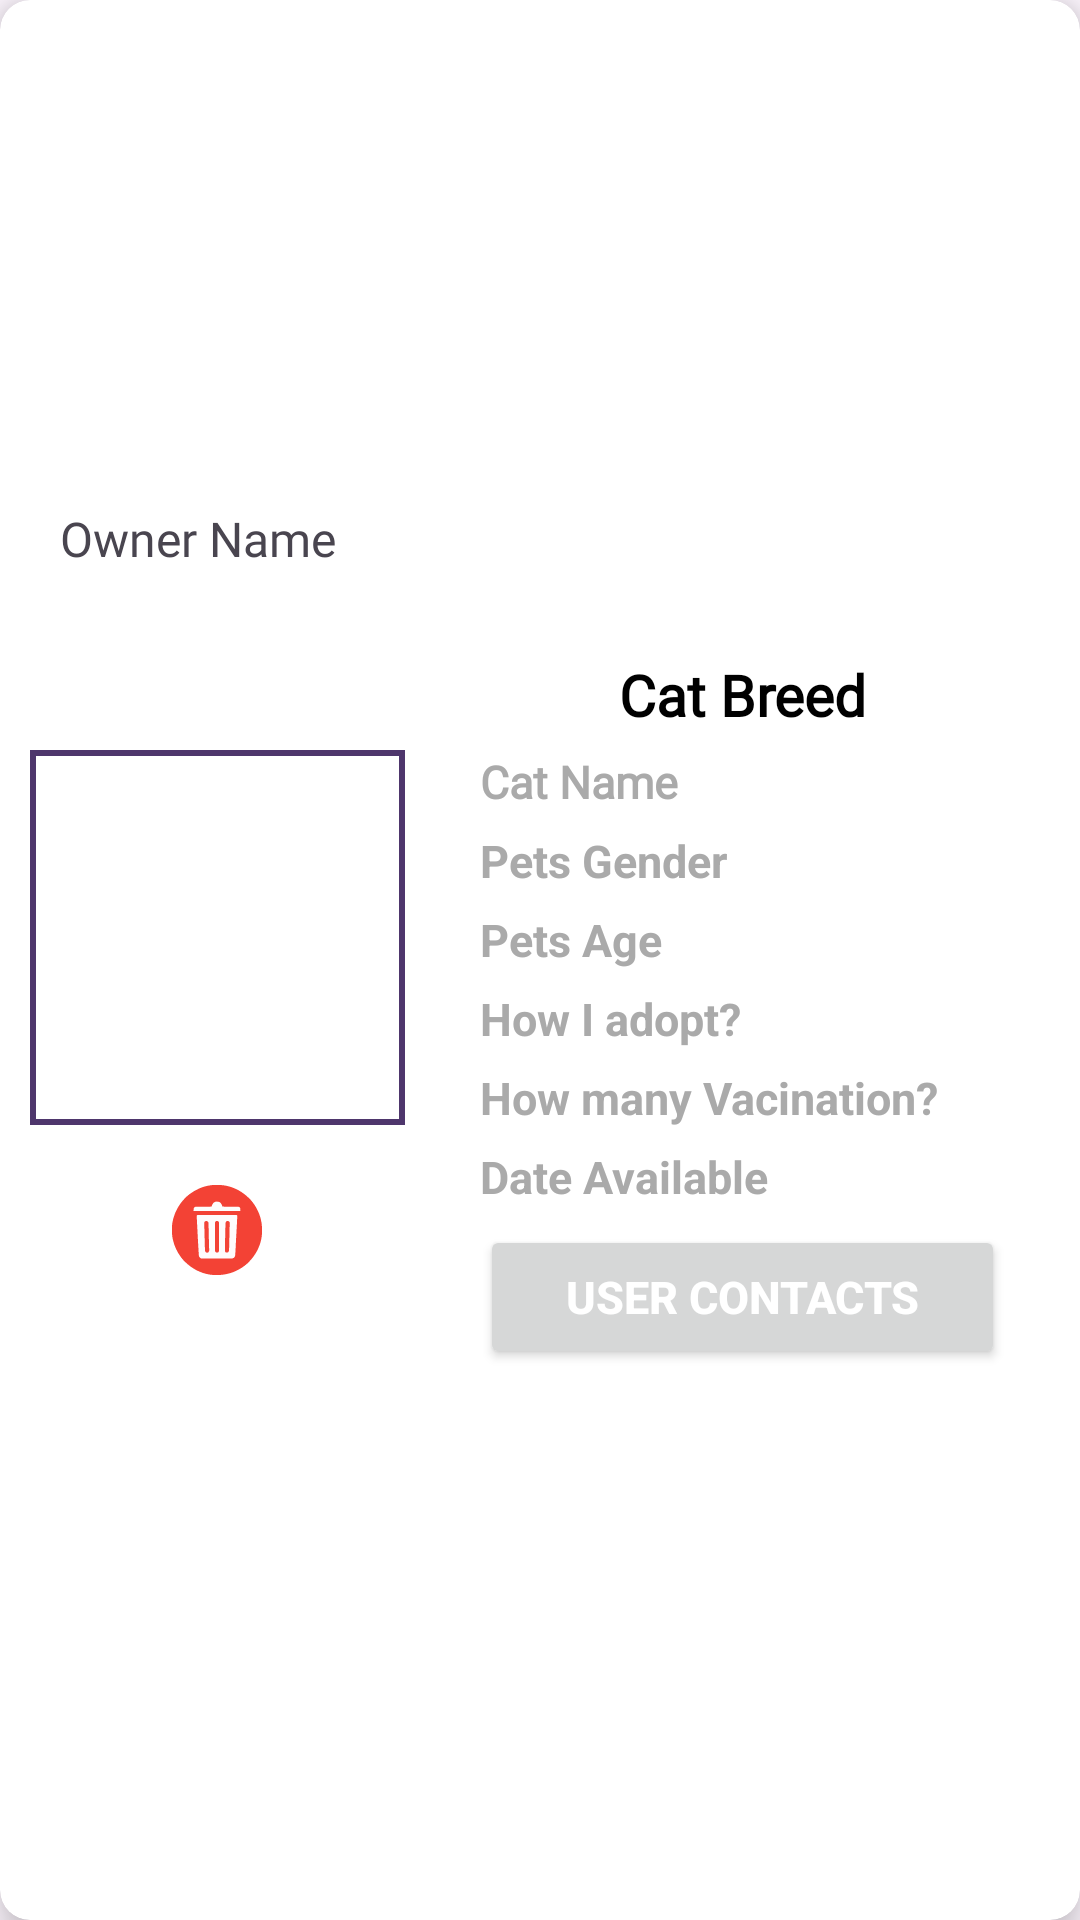

Android layout source for this screen:
<!-- AndroidManifest.xml: application theme Theme.PurrfectPairCat -->
<!-- res/layout/activity_listitem.xml -->
<?xml version="1.0" encoding="utf-8"?>
<androidx.cardview.widget.CardView xmlns:android="http://schemas.android.com/apk/res/android"
    xmlns:tools="http://schemas.android.com/tools"
    android:layout_width="match_parent"
    android:layout_height="wrap_content"
    xmlns:app="http://schemas.android.com/apk/res-auto"
    app:cardCornerRadius="10dp"
    app:cardElevation="8dp"
    app:cardMaxElevation="5dp"
    android:layout_marginTop="30dp"
    android:layout_marginStart="10dp"
    android:layout_marginEnd="10dp"
    android:layout_marginBottom="10dp">

    <LinearLayout
        android:orientation="vertical"
        android:layout_width="match_parent"
        android:layout_height="wrap_content"
        android:layout_gravity="center">

        <LinearLayout
            android:layout_marginStart="10dp"
            android:layout_marginTop="10dp"
            android:layout_width="wrap_content"
            android:layout_height="wrap_content"
            android:orientation="horizontal">


        <TextView
            android:textSize="16dp"
            android:paddingStart="10dp"
            android:fontFamily="@font/quicksand_bold"
            android:layout_gravity="center"
            android:id="@+id/userFullName"
            android:layout_width="140dp"
            android:layout_height="25dp"
            android:text="Owner Name"/>

        </LinearLayout>

        <LinearLayout
            android:orientation="horizontal"
            android:layout_width="match_parent"
            android:layout_height="wrap_content">

            <LinearLayout
                android:layout_marginStart="10dp"
                android:layout_gravity="center"
                android:orientation="vertical"
                android:layout_width="125dp"
                android:layout_height="wrap_content"
                >

            <ImageView
                android:id="@+id/petPhoto"
                android:layout_width="125dp"
                android:layout_height="125dp"
                android:background="@drawable/custom_edittext_box"
                android:scaleType="centerCrop"/>

                <ImageButton
                    android:id="@+id/btnDelete"
                    android:layout_width="30dp"
                    android:layout_height="30dp"
                    android:layout_gravity="center"
                    android:layout_marginTop="20dp"
                    android:background="@drawable/ic_delete"
                    tools:ignore="SpeakableTextPresentCheck,TouchTargetSizeCheck" />

            </LinearLayout>

            <LinearLayout
                android:layout_width="316dp"
                android:layout_height="wrap_content"
                android:layout_margin="15dp"
                android:layout_weight="1"
                android:layout_gravity="center"
                android:background="@color/white"
                android:orientation="vertical"
                android:padding="4dp">

                <TextView
                    android:id="@+id/mcatBreed"
                    android:layout_width="match_parent"
                    android:layout_height="wrap_content"
                    android:layout_margin="6dp"
                    android:text="Cat Breed"
                    android:fontFamily="@font/quicksand_medium"
                    android:gravity="center"
                    android:textColor="@color/black"
                    android:textSize="19sp"
                    android:textStyle="bold" />

                <TextView
                    android:id="@+id/mcatName"
                    android:layout_width="match_parent"
                    android:layout_height="wrap_content"
                    android:layout_marginStart="6dp"
                    android:layout_marginTop="0dp"
                    android:layout_marginEnd="6dp"
                    android:layout_marginBottom="6dp"
                    android:fontFamily="@font/quicksand_bold"
                    android:text="Cat Name"
                    android:textColor="@android:color/darker_gray"
                    android:textSize="15sp"
                    android:textStyle="bold" />

                <TextView
                    android:id="@+id/mcatGender"
                    android:layout_width="match_parent"
                    android:layout_height="wrap_content"
                    android:layout_marginStart="6dp"
                    android:layout_marginTop="0dp"
                    android:layout_marginEnd="6dp"
                    android:layout_marginBottom="6dp"
                    android:text="Pets Gender"
                    android:textColor="@android:color/darker_gray"
                    android:textSize="15sp"
                    android:textStyle="bold" />

                <TextView
                    android:id="@+id/mcatAge"
                    android:layout_width="match_parent"
                    android:layout_height="wrap_content"
                    android:layout_marginStart="6dp"
                    android:layout_marginTop="0dp"
                    android:layout_marginEnd="6dp"
                    android:layout_marginBottom="6dp"
                    android:text="Pets Age"
                    android:textColor="@android:color/darker_gray"
                    android:textSize="15sp"
                    android:textStyle="bold" />

                <TextView
                    android:id="@+id/mcatAdopt"
                    android:layout_width="match_parent"
                    android:layout_height="wrap_content"
                    android:layout_marginStart="6dp"
                    android:layout_marginTop="0dp"
                    android:layout_marginEnd="6dp"
                    android:layout_marginBottom="6dp"
                    android:text="How I adopt?"
                    android:textColor="@android:color/darker_gray"
                    android:textSize="15sp"
                    android:textStyle="bold" />

                <TextView
                    android:id="@+id/mcatVaccination"
                    android:layout_width="match_parent"
                    android:layout_height="wrap_content"
                    android:layout_marginStart="6dp"
                    android:layout_marginTop="0dp"
                    android:layout_marginEnd="6dp"
                    android:layout_marginBottom="6dp"
                    android:text="How many Vacination?"
                    android:textColor="@android:color/darker_gray"
                    android:textSize="15sp"
                    android:textStyle="bold" />

                <TextView
                    android:id="@+id/mcatDateAvailable"
                    android:layout_width="match_parent"
                    android:layout_height="wrap_content"
                    android:layout_marginStart="6dp"
                    android:layout_marginTop="0dp"
                    android:layout_marginEnd="6dp"
                    android:layout_marginBottom="6dp"
                    android:text="Date Available"
                    android:textColor="@android:color/darker_gray"
                    android:textSize="15sp"
                    android:textStyle="bold" />

                <Button
                    android:id="@+id/userInfo"
                    android:layout_width="match_parent"
                    android:layout_height="48dp"
                    android:layout_marginStart="6dp"
                    android:layout_marginTop="0dp"
                    android:layout_marginEnd="6dp"
                    android:layout_marginBottom="6dp"
                    android:text="User Contacts"
                    android:textColor="@android:color/white"
                    android:textSize="15sp"
                    android:textStyle="bold" />


            </LinearLayout>

        </LinearLayout>

    </LinearLayout>


</androidx.cardview.widget.CardView>
<!-- resources referenced by this layout -->
<resources>
  <color name="black">#FF000000</color>
  <color name="white">#FFFFFFFF</color>
  <!-- drawable custom_edittext_box (drawable) -->
  <?xml version="1.0" encoding="utf-8"?>
  <shape xmlns:android="http://schemas.android.com/apk/res/android"
      android:shape="rectangle">
  
      <stroke
          android:width="2dp"
          android:color="@color/lavender_dark"/>
  
  
  
  </shape>
  <!-- drawable ic_delete: vector/xml drawable (drawable, 9909 chars, omitted) -->
  <style name="Theme.PurrfectPairCat" parent="Base.Theme.PurrfectPairCat" />
  <color name="lavender_dark">#4e366c</color>
  <style name="Base.Theme.PurrfectPairCat" parent="Theme.Material3.DayNight.NoActionBar">
          
          <item name="colorPrimary">@color/lavender_dark</item>
          <item name="colorPrimarySurface">@color/bg_lavender</item>
          <item name="colorPrimaryVariant">@color/lavender_dark</item>
          <item name="colorPrimaryInverse">@color/light_lavender</item>
          <item name="colorOnPrimary">@color/white</item>
  
          
          <item name="colorSecondary">@color/grey</item>
          <item name="colorSecondaryVariant">@color/grey_light</item>
          <item name="colorOnSecondary">@color/black</item>
  
          
          <item name="colorTertiary">@color/grey</item>
          <item name="colorOnTertiaryFixedVariant">@color/grey_light</item>
          <item name="colorOnTertiary">@color/black</item>
      </style>
  <color name="bg_lavender">#AA77EE</color>
  <color name="light_lavender">#d8c1f7</color>
  <color name="grey">#888888</color>
  <color name="grey_light">#F0F0F0</color>
</resources>
